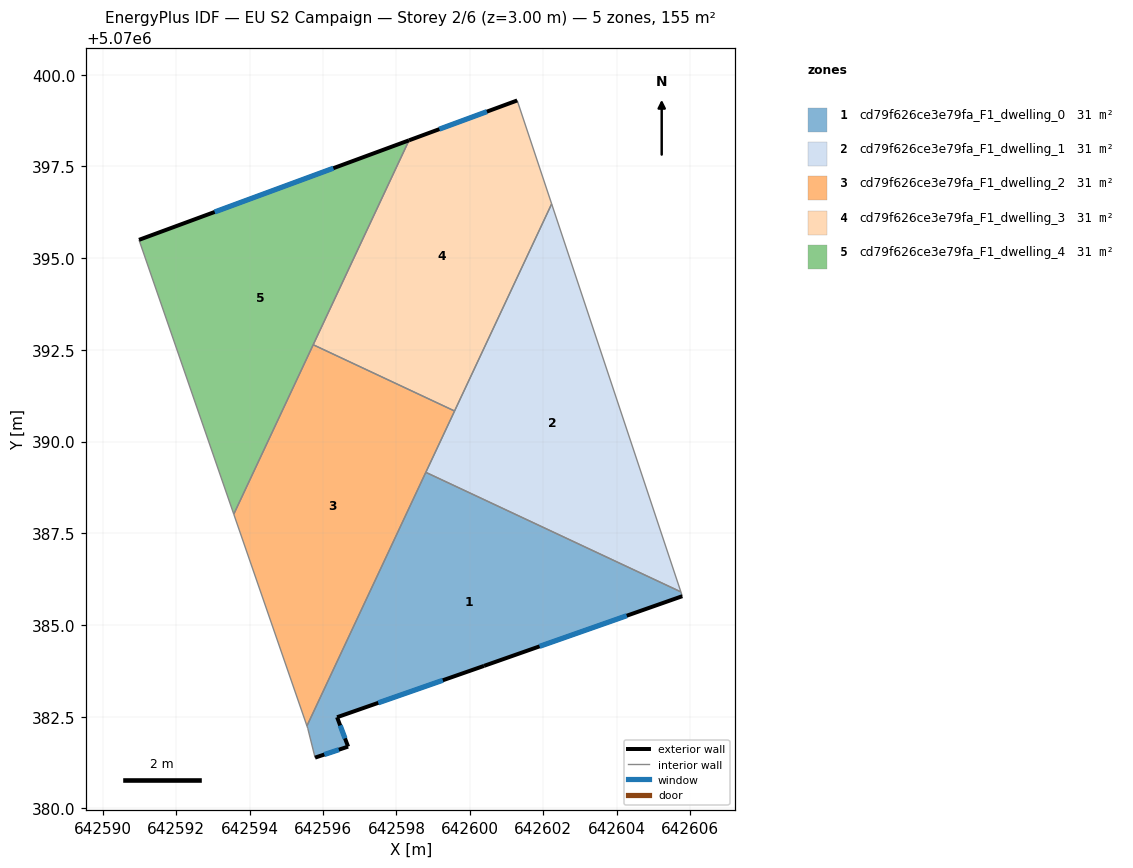
=== STOREY PLAN SPEC (per zone: floor XY polygon, exterior-wall plan segments, windows/doors) ===
zone 1: cd79f626ce3e79fa_F1_dwelling_0  (31.0 m²)
  floor: (642605.75, 5070385.90) (642605.79, 5070385.79) (642600.39, 5070383.89) (642596.38, 5070382.49) (642596.68, 5070381.69) (642595.78, 5070381.39) (642595.58, 5070382.19) (642595.56, 5070382.25) (642598.80, 5070389.16)
  exterior wall: (642596.68, 5070381.69) – (642596.38, 5070382.49)  [0.9 m]
    window: (642596.60, 5070381.91) – (642596.47, 5070382.26)  [0.5 m²]
  exterior wall: (642595.78, 5070381.39) – (642596.68, 5070381.69)  [0.9 m]
    window: (642596.03, 5070381.47) – (642596.43, 5070381.60)  [0.6 m²]
  exterior wall: (642600.39, 5070383.89) – (642605.79, 5070385.79)  [5.7 m]
    window: (642601.90, 5070384.42) – (642604.28, 5070385.25)  [3.3 m²]
  exterior wall: (642596.38, 5070382.49) – (642600.39, 5070383.89)  [4.2 m]
    window: (642597.50, 5070382.88) – (642599.26, 5070383.49)  [2.5 m²]
  interior walls: 5
zone 2: cd79f626ce3e79fa_F1_dwelling_1  (31.0 m²)
  floor: (642602.23, 5070396.48) (642605.75, 5070385.90) (642598.80, 5070389.16)
  interior walls: 4
zone 3: cd79f626ce3e79fa_F1_dwelling_2  (31.0 m²)
  floor: (642599.58, 5070390.83) (642595.56, 5070382.25) (642593.57, 5070388.02) (642595.73, 5070392.64)
  interior walls: 5
zone 4: cd79f626ce3e79fa_F1_dwelling_3  (31.0 m²)
  floor: (642601.29, 5070399.30) (642602.23, 5070396.48) (642599.58, 5070390.83) (642595.73, 5070392.64) (642598.34, 5070398.21)
  exterior wall: (642601.29, 5070399.30) – (642598.34, 5070398.21)  [3.1 m]
    window: (642600.47, 5070398.99) – (642599.17, 5070398.52)  [1.8 m²]
  interior walls: 4
zone 5: cd79f626ce3e79fa_F1_dwelling_4  (31.0 m²)
  floor: (642598.34, 5070398.21) (642593.57, 5070388.02) (642590.98, 5070395.50)
  exterior wall: (642598.34, 5070398.21) – (642590.98, 5070395.50)  [7.8 m]
    window: (642596.28, 5070397.45) – (642593.05, 5070396.26)  [4.5 m²]
  interior walls: 3

=== DERIVED (storey summary) ===
Building: EU S2 Campaign
Storey: 2 of 6  (floor level z = 3.00 m)
Storey gross floor area: 155.1 m²
Zones on this storey: 5
  - cd79f626ce3e79fa_F1_dwelling_0: floor 31.0 m²; exterior wall 11.8 m (35.3 m²); 4 window(s) 6.8 m²; WWR 19.3%
  - cd79f626ce3e79fa_F1_dwelling_1: floor 31.0 m²
  - cd79f626ce3e79fa_F1_dwelling_2: floor 31.0 m²
  - cd79f626ce3e79fa_F1_dwelling_3: floor 31.0 m²; exterior wall 3.1 m (9.4 m²); 1 window(s) 1.8 m²; WWR 19.3%
  - cd79f626ce3e79fa_F1_dwelling_4: floor 31.0 m²; exterior wall 7.8 m (23.5 m²); 1 window(s) 4.5 m²; WWR 19.3%
Zone adjacency (shared interzone walls):
  - cd79f626ce3e79fa_F1_dwelling_0 ↔ cd79f626ce3e79fa_F1_dwelling_1
  - cd79f626ce3e79fa_F1_dwelling_0 ↔ cd79f626ce3e79fa_F1_dwelling_2
  - cd79f626ce3e79fa_F1_dwelling_1 ↔ cd79f626ce3e79fa_F1_dwelling_2
  - cd79f626ce3e79fa_F1_dwelling_1 ↔ cd79f626ce3e79fa_F1_dwelling_3
  - cd79f626ce3e79fa_F1_dwelling_2 ↔ cd79f626ce3e79fa_F1_dwelling_3
  - cd79f626ce3e79fa_F1_dwelling_2 ↔ cd79f626ce3e79fa_F1_dwelling_4
  - cd79f626ce3e79fa_F1_dwelling_3 ↔ cd79f626ce3e79fa_F1_dwelling_4